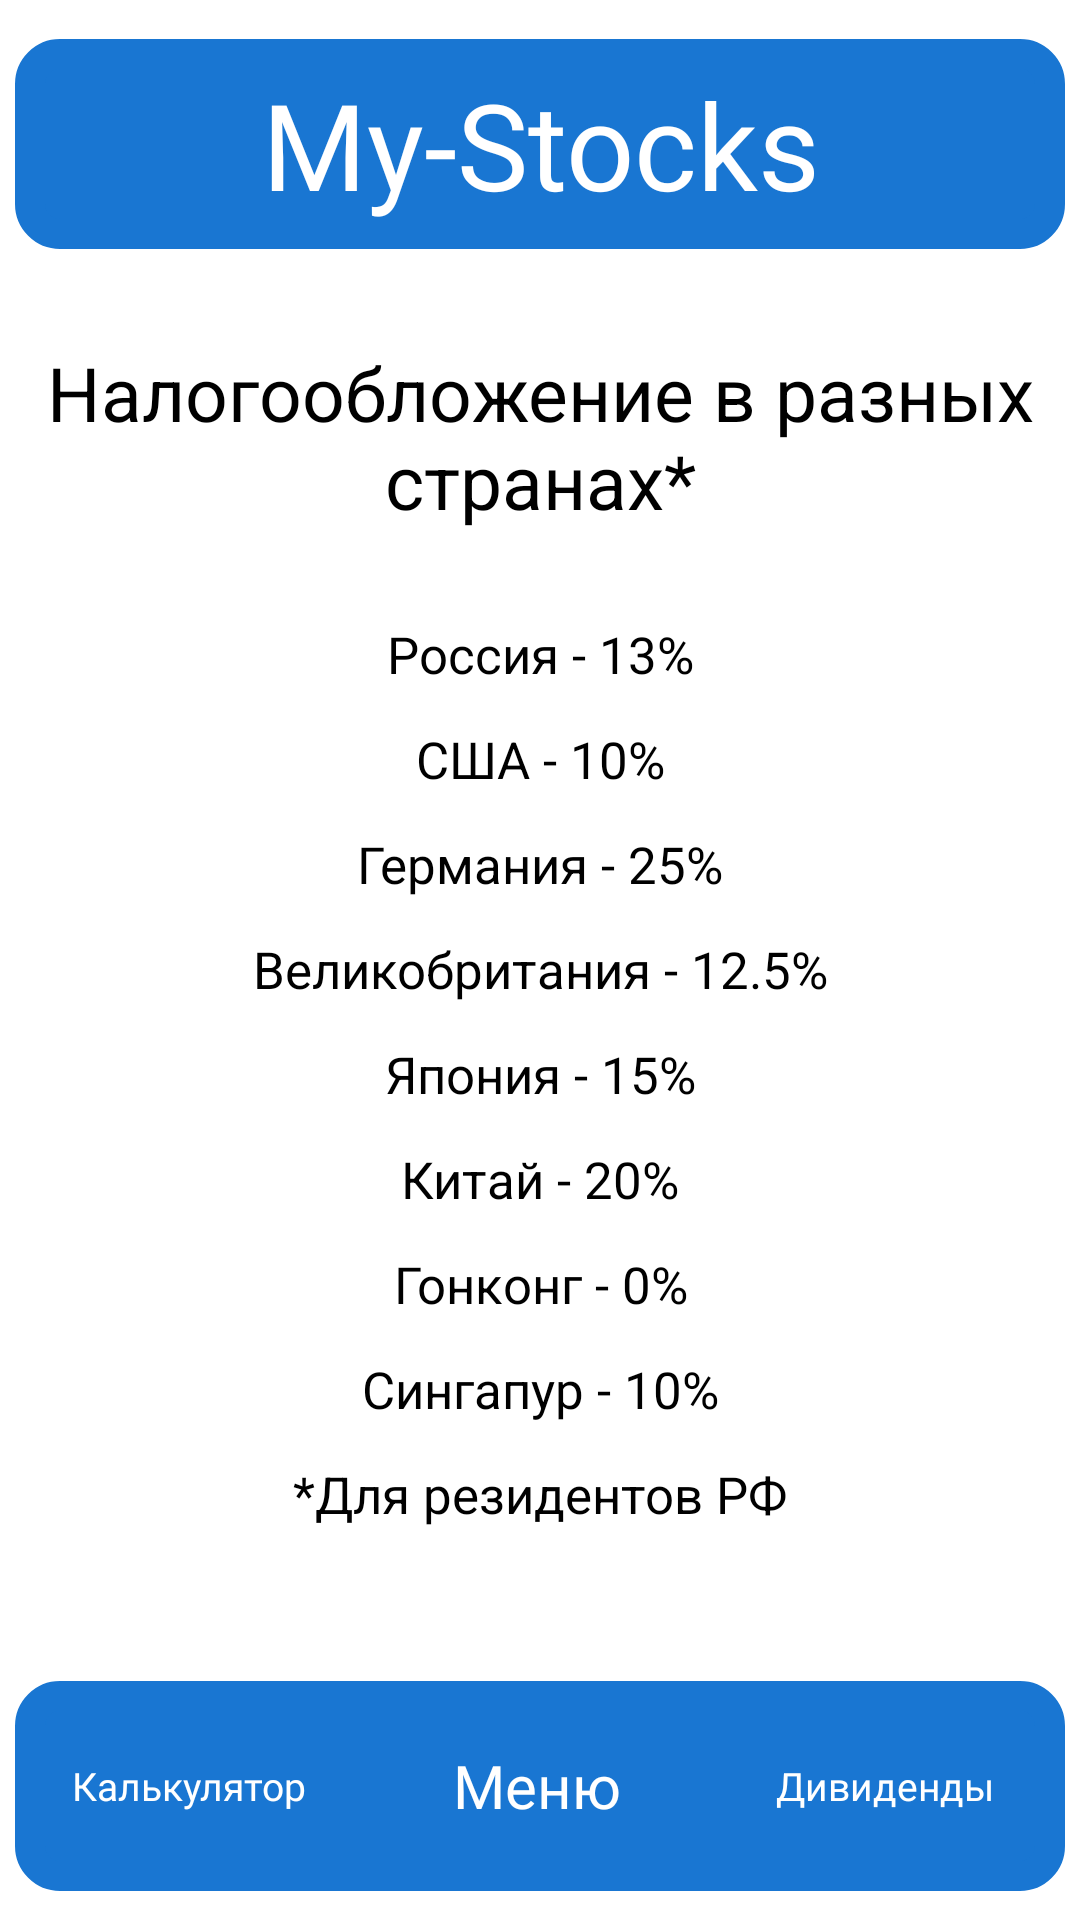

Produce the Android XML layout that renders to this screen, including the resource entries it uses.
<!-- AndroidManifest.xml: application theme Theme.MyStocks -->
<!-- res/layout/activity_taxationofdividends.xml -->
<?xml version="1.0" encoding="utf-8"?>
<androidx.constraintlayout.widget.ConstraintLayout xmlns:android="http://schemas.android.com/apk/res/android"
    android:layout_width="match_parent"
    android:layout_height="match_parent"
    xmlns:app="http://schemas.android.com/apk/res-auto">

    <LinearLayout
        android:layout_width="match_parent"
        android:layout_height="match_parent"
        android:orientation="vertical">

        <LinearLayout
            android:id="@+id/menu"
            android:layout_width="350dp"
            android:layout_height="70dp"
            android:background="@drawable/layout_bg"
            android:orientation="horizontal"
            android:padding="0dp"
            android:layout_marginTop="13dp"
            android:layout_gravity="center"
            android:visibility="visible"
            app:layout_constraintBottom_toBottomOf="parent"
            app:layout_constraintLeft_toLeftOf="parent"
            app:layout_constraintRight_toRightOf="parent"
            app:layout_constraintTop_toTopOf="parent"
            app:layout_constraintVertical_bias="0.021">

            <TextView
                android:layout_width="match_parent"
                android:layout_height="match_parent"
                android:layout_margin="0dp"
                android:fontFamily="@font/fira_sans"
                android:gravity="center"
                android:text="@string/my_stocks"
                android:textColor="#FFFFFF"
                android:textSize="40dp" />

        </LinearLayout>

        <LinearLayout
            android:id="@+id/main_menu"
            android:layout_width="350dp"
            android:layout_height="match_parent"
            android:background="@drawable/layout_bg_white"
            android:orientation="vertical"
            android:padding="0dp"
            android:layout_gravity="center"
            android:layout_marginTop="20dp"
            android:layout_marginBottom="100dp"
            android:visibility="visible"
            app:layout_constraintBottom_toBottomOf="parent"
            app:layout_constraintHorizontal_bias="0.497"
            app:layout_constraintLeft_toLeftOf="parent"
            app:layout_constraintRight_toRightOf="parent"
            app:layout_constraintTop_toTopOf="parent">

            <TextView
                android:id="@+id/div_cal_text"
                android:layout_width="350dp"
                android:layout_height="65dp"
                android:layout_marginTop="10dp"
                android:layout_gravity="center"
                android:gravity="center"
                android:text="@string/tax_in_dif_countries"
                android:textColor="@color/black"
                android:textSize="25sp"/>

            <TextView
                android:layout_width="350dp"
                android:layout_height="30dp"
                android:layout_marginTop="25dp"
                android:layout_gravity="center"
                android:gravity="center"
                android:text="@string/tax_rus"
                android:textColor="@color/black"
                android:textSize="17sp"/>

            <TextView
                android:layout_width="350dp"
                android:layout_height="30dp"
                android:layout_marginTop="5dp"
                android:layout_gravity="center"
                android:gravity="center"
                android:text="@string/tax_usa"
                android:textColor="@color/black"
                android:textSize="17sp"/>

            <TextView
                android:layout_width="350dp"
                android:layout_height="30dp"
                android:layout_marginTop="5dp"
                android:layout_gravity="center"
                android:gravity="center"
                android:text="@string/tax_germ"
                android:textColor="@color/black"
                android:textSize="17sp"/>

            <TextView
                android:layout_width="350dp"
                android:layout_height="30dp"
                android:layout_marginTop="5dp"
                android:layout_gravity="center"
                android:gravity="center"
                android:text="@string/tax_uk"
                android:textColor="@color/black"
                android:textSize="17sp"/>

            <TextView
                android:layout_width="350dp"
                android:layout_height="30dp"
                android:layout_marginTop="5dp"
                android:layout_gravity="center"
                android:gravity="center"
                android:text="@string/tax_japan"
                android:textColor="@color/black"
                android:textSize="17sp"/>

            <TextView
                android:layout_width="350dp"
                android:layout_height="30dp"
                android:layout_marginTop="5dp"
                android:layout_gravity="center"
                android:gravity="center"
                android:text="@string/tax_china"
                android:textColor="@color/black"
                android:textSize="17sp"/>

            <TextView
                android:layout_width="350dp"
                android:layout_height="30dp"
                android:layout_marginTop="5dp"
                android:layout_gravity="center"
                android:gravity="center"
                android:text="@string/tax_hk"
                android:textColor="@color/black"
                android:textSize="17sp"/>

            <TextView
                android:layout_width="350dp"
                android:layout_height="30dp"
                android:layout_marginTop="5dp"
                android:layout_gravity="center"
                android:gravity="center"
                android:text="@string/tax_sing"
                android:textColor="@color/black"
                android:textSize="17sp"/>

            <TextView
                android:layout_width="350dp"
                android:layout_height="30dp"
                android:layout_marginTop="5dp"
                android:layout_gravity="center"
                android:gravity="center"
                android:text="@string/for_residents"
                android:textColor="@color/black"
                android:textSize="17sp"/>





        </LinearLayout>

        <LinearLayout
            android:id="@+id/linearLayout2"
            android:layout_width="350dp"
            android:layout_height="70dp"
            android:background="@drawable/layout_bg"
            android:orientation="horizontal"
            android:layout_marginTop="-80dp"
            android:layout_gravity="center"
            app:layout_constraintBottom_toBottomOf="parent"
            app:layout_constraintLeft_toLeftOf="parent"
            app:layout_constraintRight_toRightOf="parent"
            app:layout_constraintTop_toTopOf="parent"
            app:layout_constraintVertical_bias="0.979">

            <TextView
                android:layout_width="100dp"
                android:layout_height="match_parent"
                android:layout_margin="8dp"
                android:fontFamily="@font/fira_sans"
                android:gravity="center"
                android:onClick="calc"
                android:text="@string/Kalkulator"
                android:textColor="#FFFFFF"
                android:textSize="13dp" />

            <TextView
                android:layout_width="100dp"
                android:layout_height="match_parent"
                android:layout_margin="8dp"
                android:fontFamily="@font/fira_sans"
                android:gravity="center"
                android:onClick="menu"
                android:text="@string/Menu"
                android:textColor="#FFFFFF"
                android:textSize="20dp" />

            <TextView
                android:layout_width="100dp"
                android:layout_height="match_parent"
                android:layout_margin="8dp"
                android:fontFamily="@font/fira_sans"
                android:gravity="center"
                android:onClick="div"
                android:text="@string/Dividend"
                android:textColor="#FFFFFF"
                android:textSize="13dp" />

        </LinearLayout>

    </LinearLayout>

</androidx.constraintlayout.widget.ConstraintLayout>
<!-- resources referenced by this layout -->
<resources>
  <!-- drawable layout_bg (drawable) -->
  <?xml version="1.0" encoding="UTF-8"?>
  <shape xmlns:android="http://schemas.android.com/apk/res/android">
      <solid android:color="#1976d2"/>
      <stroke android:width="10dp" android:color="#1976d2" />
      <corners android:radius="10dp"/>
      <padding android:left="0dp" android:top="0dp" android:right="0dp" android:bottom="0dp" />
  </shape>
  <string name="Dividend">Дивиденды</string>
  <string name="Kalkulator">Калькулятор</string>
  <string name="Menu">Меню</string>
  <string name="for_residents">*Для резидентов РФ</string>
  <string name="my_stocks">My-Stocks</string>
  <string name="tax_china">Китай - 20%</string>
  <string name="tax_germ">Германия - 25%</string>
  <string name="tax_hk">Гонконг - 0%</string>
  <string name="tax_in_dif_countries">Налогообложение в разных странах*</string>
  <string name="tax_japan">Япония - 15%</string>
  <string name="tax_rus">Россия - 13%</string>
  <string name="tax_sing">Сингапур - 10%</string>
  <string name="tax_uk">Великобритания - 12.5%</string>
  <string name="tax_usa">США - 10%</string>
  <style name="Theme.MyStocks" parent="Theme.MaterialComponents.DayNight.DarkActionBar">
          
          <item name="colorPrimary">#1976d2</item>
          <item name="colorPrimaryVariant">#1976d2</item>
          <item name="colorOnPrimary">@color/white</item>
          
          <item name="colorSecondary">#1976d2</item>
          <item name="colorSecondaryVariant">#1976d2</item>
          <item name="colorOnSecondary">@color/black</item>
          
          <item name="android:statusBarColor" tools:targetApi="l">?attr/colorPrimaryVariant</item>
          
      </style>
  <!-- not gathered from this repository: default colours our renderer supplied (Android Studio template values) -->
  <color name="black">#FF000000</color>
  <color name="white">#FFFFFFFF</color>
</resources>
